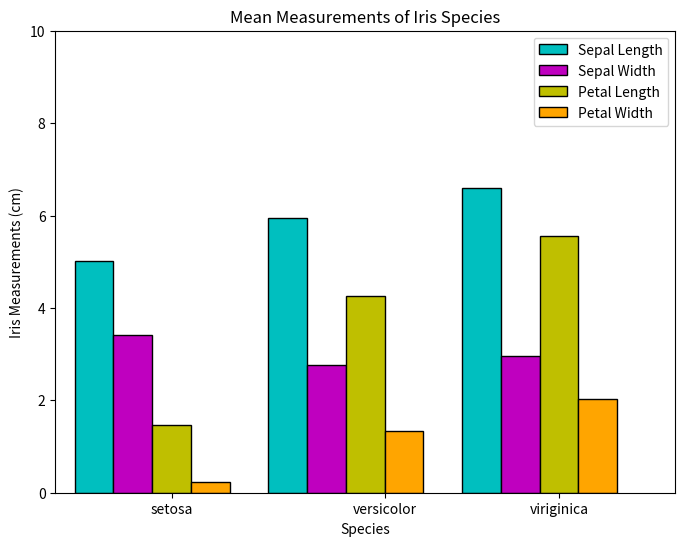

Reproduce this figure in Python.
import matplotlib
matplotlib.use('Agg')
import matplotlib.pyplot as plt
import numpy as np

def barplot_of_iris_measurements():
  fig = plt.figure(figsize=(8,6))
  ax = fig.add_subplot(111)
  sepal_len = [5.01, 5.94, 6.59]
  sepal_wd = [3.42, 2.77, 2.97]
  petal_len = [1.46, 4.26, 5.55]
  petal_wd = [0.24, 1.33, 2.03]
  species = ['setosa', 'versicolor', 'viriginica']
  species_index1 = [0.7, 1.7, 2.7]
  species_index2 = [0.9, 1.9, 2.9]
  species_index3 = [1.1, 2.1, 3.1]
  species_index4 = [1.3, 2.3, 3.3]
  ax.set(title='Mean Measurements of Iris Species',
        xlabel='Species', ylabel='Iris Measurements (cm)',
        xlim=(0.5, 3.7), ylim=(0, 10))
  ax.bar(species_index1, sepal_len, color='c', width=0.2, edgecolor='black', label='Sepal Length')
  ax.bar(species_index2, sepal_wd, color='m', width=0.2, edgecolor='black', label='Sepal Width')
  ax.bar(species_index3, petal_len, color='y', width=0.2, edgecolor='black', label='Petal Length')
  ax.bar(species_index4, petal_wd, color='orange', width=0.2, edgecolor='black', label='Petal Width')
  ax.set_xticks([1.1, 2.2, 3.1])
  ax.set_xticklabels(species)
  plt.legend()
  plt.savefig('bar_iris_measure.png')
  
if __name__ == '__main__':
  barplot_of_iris_measurements()
